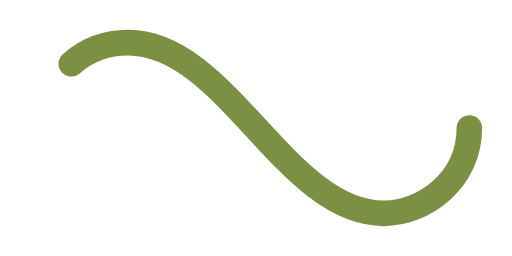
t = 0.00 s
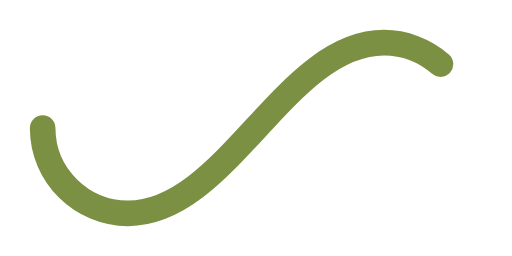
t = 0.50 s
t = 1.00 s: frame unchanged from t = 0.00 s, image omitted
t = 1.50 s: frame unchanged from t = 0.50 s, image omitted

The animated SVG that drew these frames (rendered in a browser with its animation timeline set to each time). Animation: 1 SMIL element (animate=1); one cycle of 2.00 s, repeats indefinitely.

﻿<svg xmlns='http://www.w3.org/2000/svg' viewBox='0 0 300 150'><path fill='none' stroke='#7B9043' stroke-width='15' stroke-linecap='round' stroke-dasharray='300 385' stroke-dashoffset='0' d='M275 75c0 31-27 50-50 50-58 0-92-100-150-100-28 0-50 22-50 50s23 50 50 50c58 0 92-100 150-100 24 0 50 19 50 50Z'><animate attributeName='stroke-dashoffset' calcMode='spline' dur='2' values='685;-685' keySplines='0 0 1 1' repeatCount='indefinite'></animate></path></svg>